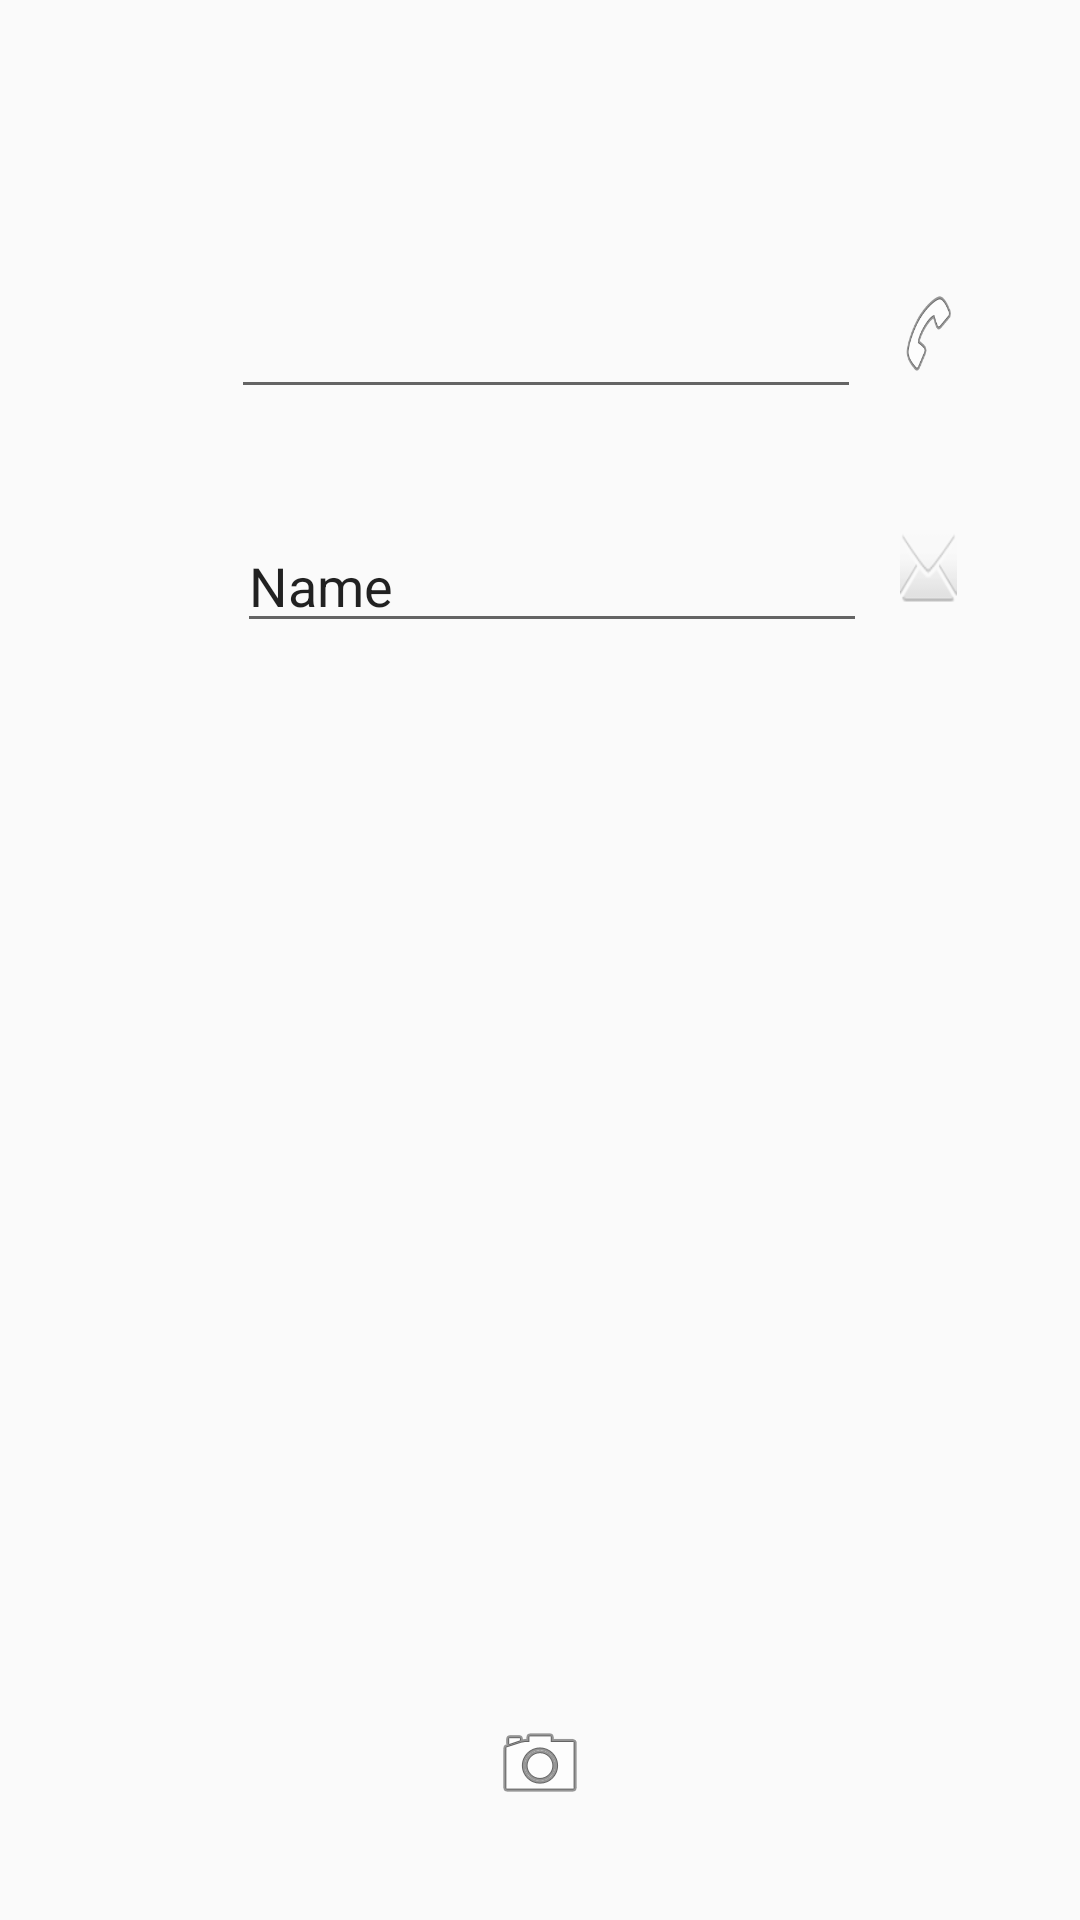

Android layout source for this screen:
<!-- AndroidManifest.xml: application theme AppTheme -->
<!-- res/layout/activity_third.xml -->
<?xml version="1.0" encoding="utf-8"?>
<androidx.constraintlayout.widget.ConstraintLayout xmlns:android="http://schemas.android.com/apk/res/android"
    xmlns:app="http://schemas.android.com/apk/res-auto"
    xmlns:tools="http://schemas.android.com/tools"
    android:layout_width="match_parent"
    android:layout_height="match_parent"
    tools:context=".activities.ThirdActivity">

    <RelativeLayout
        android:layout_width="match_parent"
        android:layout_height="match_parent">
        <EditText
            android:id="@+id/editTextPhone"
            android:layout_width="wrap_content"
            android:layout_height="wrap_content"
            android:layout_marginStart="77dp"
            android:layout_marginTop="95dp"
            android:layout_marginEnd="41dp"
            android:layout_marginBottom="359dp"
            android:ems="10"
            android:inputType="phone"
            app:layout_constraintBottom_toTopOf="@+id/editTextWeb"
            app:layout_constraintEnd_toStartOf="@+id/imageButtonPhone"
            app:layout_constraintHorizontal_bias="0.0"
            app:layout_constraintStart_toStartOf="parent"
            app:layout_constraintTop_toTopOf="@+id/imageButtonPhone"
            app:layout_constraintVertical_bias="1.0" />

        <EditText
            android:id="@+id/editTextWeb"
            android:layout_width="wrap_content"
            android:layout_height="wrap_content"
            android:layout_marginStart="79dp"
            android:layout_marginTop="173dp"
            android:layout_marginEnd="41dp"
            android:ems="10"
            android:inputType="textPersonName"
            android:text="Name"
            app:layout_constraintEnd_toEndOf="parent"
            app:layout_constraintHorizontal_bias="0.0" />

        <ImageButton
            android:id="@+id/imageButtonWeb"
            android:layout_width="wrap_content"
            android:layout_height="wrap_content"
            android:layout_marginTop="173dp"
            android:layout_marginEnd="41dp"
            android:layout_marginStart="300dp"
            android:background="@android:drawable/ic_dialog_email"
            app:layout_constraintBottom_toTopOf="@+id/imageButtonPhone"
            app:layout_constraintEnd_toEndOf="parent"
            app:layout_constraintStart_toEndOf="@+id/editTextPhone"
            app:layout_constraintTop_toTopOf="parent" />

        <ImageButton
            android:id="@+id/imageButtonPhone"
            android:layout_width="wrap_content"
            android:layout_height="wrap_content"
            android:layout_marginTop="95dp"
            android:layout_marginEnd="41dp"
            android:layout_marginBottom="359dp"
            android:layout_marginStart="300dp"
            android:background="@android:drawable/ic_menu_call"
            app:layout_constraintBottom_toBottomOf="parent"
            app:layout_constraintEnd_toEndOf="parent"
            app:layout_constraintHorizontal_bias="1.0"
            app:layout_constraintStart_toEndOf="@+id/editTextWeb"
            app:layout_constraintTop_toBottomOf="@+id/imageButtonWeb"
            app:layout_constraintVertical_bias="1.0" />
    </RelativeLayout>



    <ImageButton
        android:id="@+id/imageButtonCamera"
        android:layout_width="wrap_content"
        android:layout_height="wrap_content"
        android:layout_marginTop="275dp"
        android:layout_marginBottom="36dp"
        android:background="@android:drawable/ic_menu_camera"
        app:layout_constraintBottom_toBottomOf="parent"
        app:layout_constraintEnd_toEndOf="parent"
        app:layout_constraintStart_toStartOf="parent"/>
</androidx.constraintlayout.widget.ConstraintLayout>
<!-- resources referenced by this layout -->
<resources>
  <style name="AppTheme" parent="Theme.AppCompat.Light.DarkActionBar">
          
          <item name="colorPrimary">@color/colorPrimary</item>
          <item name="colorPrimaryDark">@color/colorPrimaryDark</item>
          <item name="colorAccent">@color/colorAccent</item>
      </style>
  <color name="colorPrimary">#3b83bd</color>
  <color name="colorPrimaryDark">#002366</color>
  <color name="colorAccent">#828282</color>
</resources>
